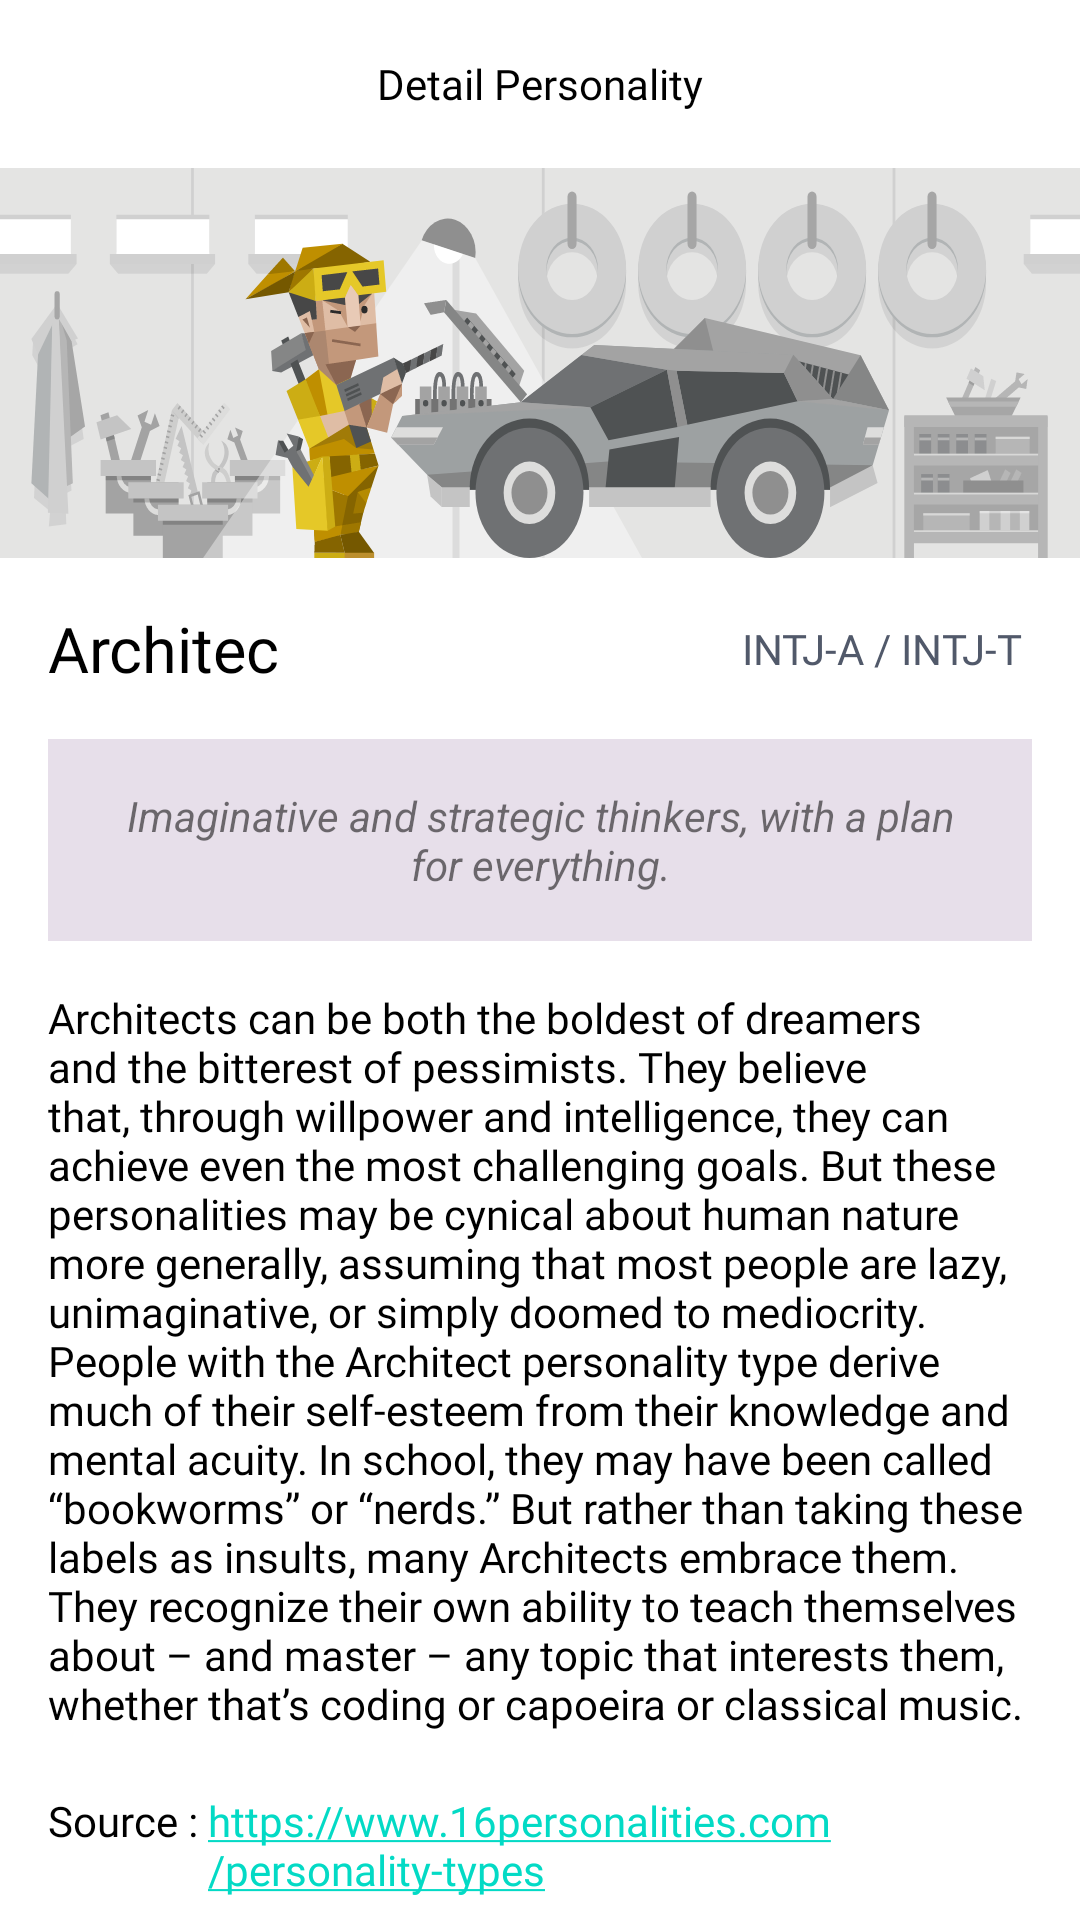

Layout XML and referenced resources for this Android screen:
<!-- AndroidManifest.xml: application theme Theme.MyApplication -->
<!-- res/layout/activity_detail.xml -->
<?xml version="1.0" encoding="utf-8"?>
<androidx.core.widget.NestedScrollView xmlns:android="http://schemas.android.com/apk/res/android"
    xmlns:app="http://schemas.android.com/apk/res-auto"
    xmlns:tools="http://schemas.android.com/tools"
    android:layout_width="match_parent"
    android:layout_height="match_parent">

    <androidx.constraintlayout.widget.ConstraintLayout xmlns:android="http://schemas.android.com/apk/res/android"
        xmlns:app="http://schemas.android.com/apk/res-auto"
        xmlns:tools="http://schemas.android.com/tools"
        android:layout_width="match_parent"
        android:layout_height="match_parent"
        android:paddingBottom="16dp"
        tools:context=".DetailActivity">

        <com.google.android.material.appbar.AppBarLayout
            android:id="@+id/appBarLayout3"
            android:layout_width="match_parent"
            android:layout_height="wrap_content"
            android:backgroundTint="@color/white"
            app:layout_constraintEnd_toEndOf="parent"
            app:layout_constraintStart_toStartOf="parent"
            app:layout_constraintTop_toTopOf="parent">

            <com.google.android.material.appbar.MaterialToolbar
                android:id="@+id/toolbarDetail"
                android:layout_width="match_parent"
                android:layout_height="wrap_content"
                app:navigationIcon="@drawable/baseline_arrow_back_ios_24"
                app:navigationIconTint="#FF282828">

                <TextView
                    android:layout_width="wrap_content"
                    android:layout_height="wrap_content"
                    android:layout_gravity="center"
                    android:fontFamily="@font/font_bold"
                    android:text="Detail Personality"
                    android:textColor="@color/black"
                    android:textSize="14sp" />
            </com.google.android.material.appbar.MaterialToolbar>
        </com.google.android.material.appbar.AppBarLayout>

        <ImageView
            android:id="@+id/header"
            android:layout_width="match_parent"
            android:layout_height="130dp"
            android:scaleType="fitXY"
            android:src="@drawable/header_detail"
            app:layout_constraintTop_toBottomOf="@id/appBarLayout3" />

        <TextView
            android:id="@+id/tv_title"
            android:layout_width="0dp"
            android:layout_height="wrap_content"
            android:layout_margin="16dp"
            android:layout_marginEnd="16dp"
            android:fontFamily="@font/font_bold"
            android:text="Architec"
            android:textColor="@android:color/black"
            android:textSize="21sp"
            app:layout_constraintEnd_toStartOf="@id/tv_category"
            app:layout_constraintStart_toStartOf="parent"
            app:layout_constraintTop_toBottomOf="@id/header" />

        <TextView
            android:id="@+id/tv_category"
            android:layout_width="0dp"
            android:layout_height="wrap_content"
            android:layout_marginEnd="16dp"
            android:fontFamily="@font/font_bold"
            android:text="INTJ-A / INTJ-T "
            android:textColor="#51596A"
            android:textSize="14sp"
            app:layout_constraintBottom_toBottomOf="@id/tv_title"
            app:layout_constraintEnd_toEndOf="parent"
            app:layout_constraintTop_toTopOf="@id/tv_title" />

        <TextView
            android:id="@+id/hint"
            android:layout_width="match_parent"
            android:layout_height="wrap_content"
            android:layout_margin="16dp"
            android:background="#E7DFEA"
            android:gravity="center"
            android:padding="16dp"
            android:text="@string/example"
            android:textStyle="italic"
            app:layout_constraintTop_toBottomOf="@id/tv_title" />

        <TextView
            android:id="@+id/tv_desc"
            android:layout_width="0dp"
            android:layout_height="wrap_content"
            android:layout_marginTop="16dp"
            android:fontFamily="@font/font_regular"
            android:text="@string/example_desc"
            android:textColor="@android:color/black"
            android:textSize="14sp"
            app:layout_constraintEnd_toEndOf="@id/hint"
            app:layout_constraintStart_toStartOf="@id/hint"
            app:layout_constraintTop_toBottomOf="@id/hint" />

        <TextView
            android:id="@+id/tv_title_link"
            android:layout_width="wrap_content"
            android:layout_height="wrap_content"
            android:layout_marginTop="20dp"
            android:fontFamily="@font/font_bold"
            android:text="Source : "
            android:textColor="@android:color/black"
            android:textSize="14sp"
            app:layout_constraintStart_toStartOf="@id/tv_desc"
            app:layout_constraintTop_toBottomOf="@id/tv_desc" />

        <TextView
            android:id="@+id/tv_value_link"
            android:layout_width="0dp"
            android:layout_height="wrap_content"
            android:layout_marginEnd="16dp"
            android:autoLink="web"
            android:fontFamily="@font/font_regular"
            android:text="https://www.16personalities.com/personality-types"
            android:textColor="#0070c9"
            app:layout_constraintEnd_toEndOf="parent"
            app:layout_constraintStart_toEndOf="@id/tv_title_link"
            app:layout_constraintTop_toTopOf="@id/tv_title_link" />

        <Button
            android:id="@+id/action_share"
            android:layout_width="0dp"
            android:layout_height="wrap_content"
            android:layout_marginTop="16dp"
            app:layout_constraintEnd_toEndOf="@id/tv_desc"
            android:backgroundTint="@color/first"
            app:layout_constraintStart_toStartOf="@id/tv_title_link"
            app:layout_constraintTop_toBottomOf="@id/tv_value_link"
            android:text="Share"
            android:fontFamily="@font/font_bold"
            android:textAllCaps="false"
            android:textColor="#51596A"
            />


    </androidx.constraintlayout.widget.ConstraintLayout>
</androidx.core.widget.NestedScrollView>
<!-- resources referenced by this layout -->
<resources>
  <color name="black">#FF000000</color>
  <color name="first">#E7DFEA</color>
  <color name="white">#FFFFFFFF</color>
  <!-- drawable header_detail: vector/xml drawable (drawable, 38286 chars, omitted) -->
  <string name="example">Imaginative and strategic thinkers, with a plan for everything.</string>
  <string name="example_desc">Architects can be both the boldest of dreamers and the bitterest of pessimists. They believe that, through willpower and intelligence, they can achieve even the most challenging goals. But these personalities may be cynical about human nature more generally, assuming that most people are lazy, unimaginative, or simply doomed to mediocrity. People with the Architect personality type derive much of their self-esteem from their knowledge and mental acuity. In school, they may have been called “bookworms” or “nerds.” But rather than taking these labels as insults, many Architects embrace them. They recognize their own ability to teach themselves about – and master – any topic that interests them, whether that’s coding or capoeira or classical music.</string>
  <style name="Theme.MyApplication" parent="Theme.MaterialComponents.Light.NoActionBar">
          
          <item name="colorPrimary">@color/white</item>
          <item name="colorPrimaryVariant">@color/white</item>
          <item name="colorOnPrimary">@color/white</item>
          
          <item name="colorSecondary">@color/teal_200</item>
          <item name="colorSecondaryVariant">@color/teal_700</item>
          <item name="colorOnSecondary">@color/black</item>
          
          <item name="android:statusBarColor">?attr/colorPrimaryVariant</item>
          
      </style>
  <color name="teal_200">#FF03DAC5</color>
  <color name="teal_700">#FF018786</color>
</resources>
